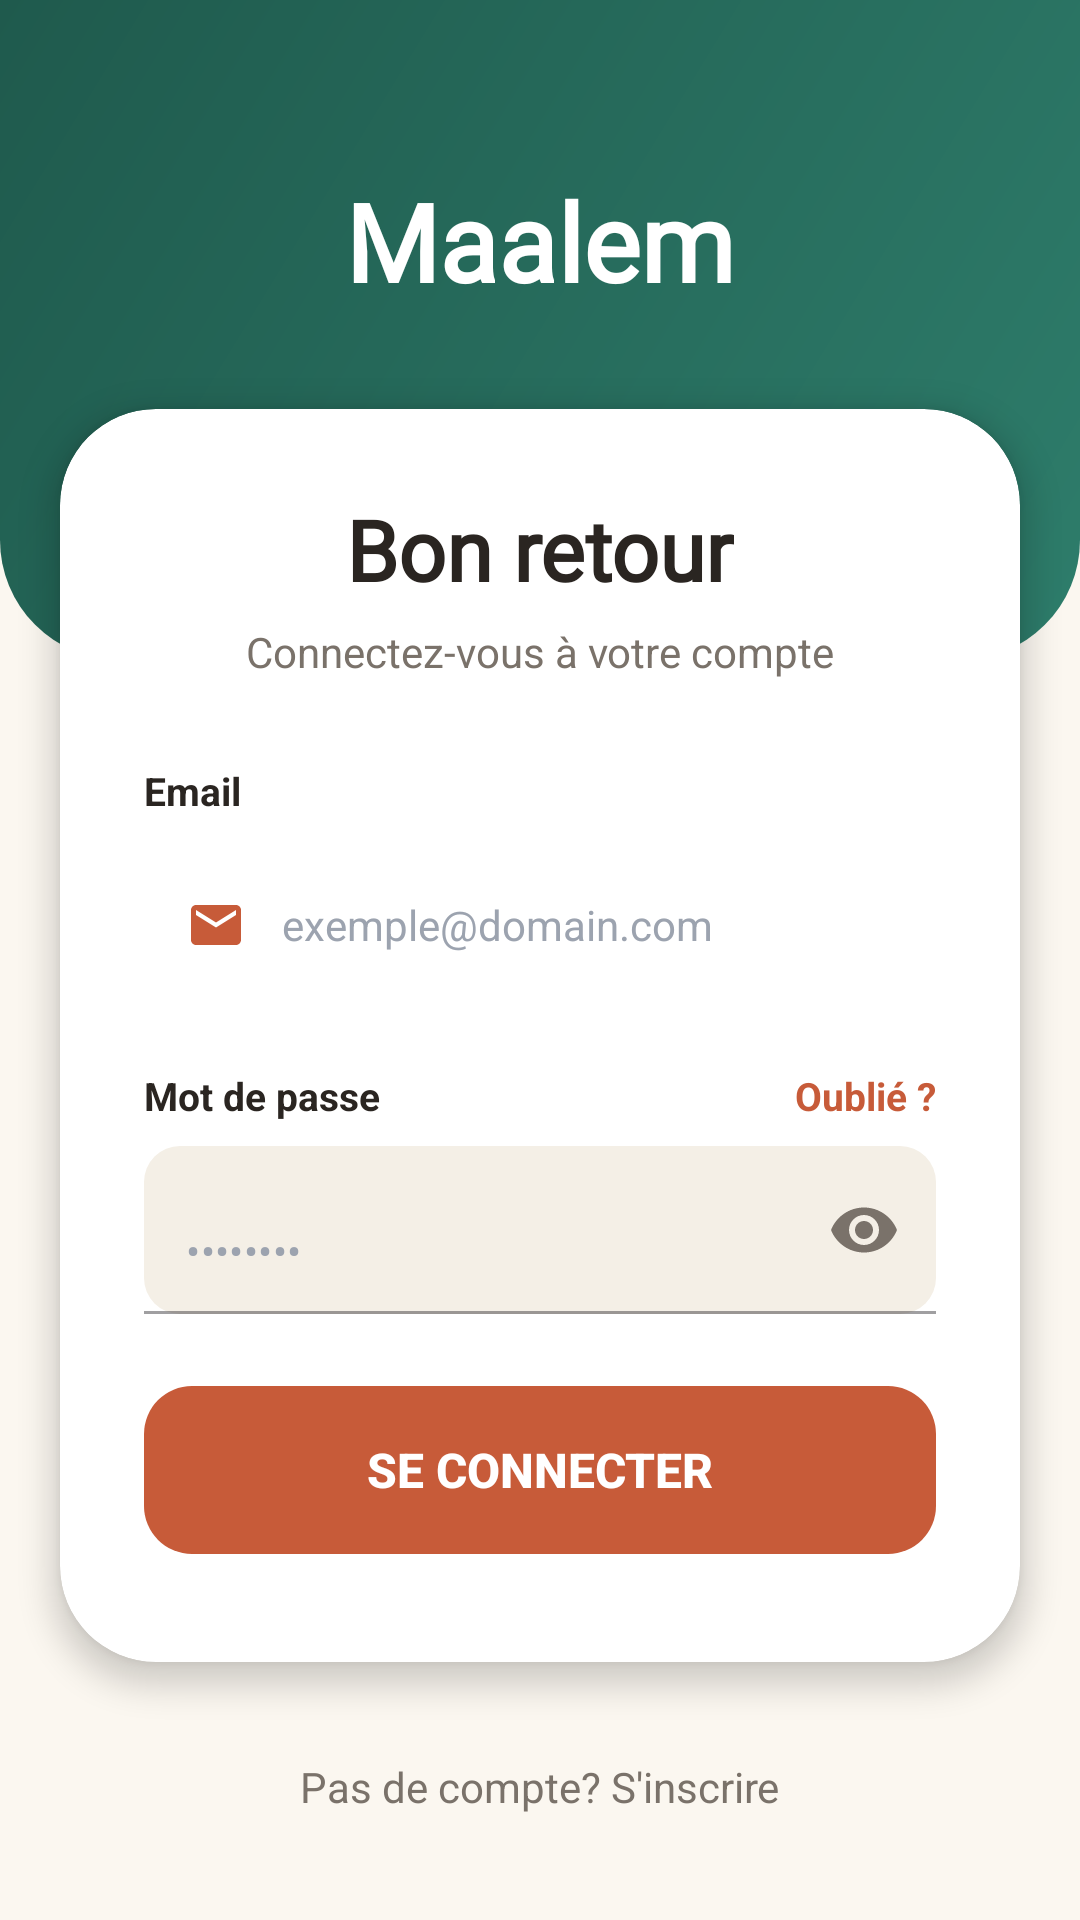

Android layout source for this screen:
<!-- AndroidManifest.xml: application theme Theme.Maalem -->
<!-- res/layout/fragment_login.xml -->
<?xml version="1.0" encoding="utf-8"?>
<FrameLayout
    xmlns:android="http://schemas.android.com/apk/res/android"
    xmlns:app="http://schemas.android.com/apk/res-auto"
    android:layout_width="match_parent"
    android:layout_height="match_parent"
    android:background="@color/cream">

    
    <View
        android:layout_width="match_parent"
        android:layout_height="220dp"
        android:background="@drawable/bg_wave_top_green" />

    
    <ImageView
        android:layout_width="match_parent"
        android:layout_height="220dp"
        android:src="@drawable/zellige_bg"
        android:scaleType="centerCrop"
        android:alpha="0.15"
        android:contentDescription="@null" />

    <ScrollView
        android:layout_width="match_parent"
        android:layout_height="match_parent"
        android:fillViewport="true"
        android:scrollbars="none">

        <LinearLayout
            android:layout_width="match_parent"
            android:layout_height="wrap_content"
            android:orientation="vertical"
            android:paddingBottom="40dp">

            
            <TextView
                android:layout_width="wrap_content"
                android:layout_height="wrap_content"
                android:layout_gravity="center_horizontal"
                android:layout_marginTop="56dp"
                android:text="Maalem"
                android:textColor="@color/text_on_dark"
                android:textSize="36sp"
                android:textStyle="bold"
                android:fontFamily="@font/poppins_bold" />

            
            <androidx.cardview.widget.CardView
                android:layout_width="match_parent"
                android:layout_height="wrap_content"
                android:layout_marginHorizontal="20dp"
                android:layout_marginTop="32dp"
                app:cardCornerRadius="32dp"
                app:cardElevation="6dp"
                app:cardBackgroundColor="@color/surface_white">

                <LinearLayout
                    android:layout_width="match_parent"
                    android:layout_height="wrap_content"
                    android:orientation="vertical"
                    android:padding="28dp">

                    <TextView
                        android:layout_width="wrap_content"
                        android:layout_height="wrap_content"
                        android:layout_gravity="center_horizontal"
                        android:text="Bon retour"
                        android:textSize="28sp"
                        android:textStyle="bold"
                        android:textColor="@color/text_primary"
                        android:fontFamily="@font/poppins_bold"
                        android:layout_marginBottom="6dp" />

                    <TextView
                        android:layout_width="wrap_content"
                        android:layout_height="wrap_content"
                        android:layout_gravity="center_horizontal"
                        android:text="Connectez-vous à votre compte"
                        android:textSize="14sp"
                        android:textColor="@color/text_secondary"
                        android:layout_marginBottom="28dp" />

                    
                    <TextView
                        android:layout_width="wrap_content"
                        android:layout_height="wrap_content"
                        android:text="Email"
                        android:textSize="13sp"
                        android:textStyle="bold"
                        android:textColor="@color/text_primary"
                        android:layout_marginBottom="8dp" />

                    <FrameLayout
                        android:layout_width="match_parent"
                        android:layout_height="56dp"
                        android:background="@drawable/bg_input_field"
                        android:layout_marginBottom="20dp">

                        <ImageView
                            android:layout_width="20dp"
                            android:layout_height="20dp"
                            android:layout_gravity="center_vertical"
                            android:layout_marginStart="14dp"
                            android:src="@drawable/ic_mail"
                            app:tint="@color/terracotta" />

                        <com.google.android.material.textfield.TextInputEditText
                            android:id="@+id/etEmail"
                            android:layout_width="match_parent"
                            android:layout_height="match_parent"
                            android:background="@null"
                            android:hint="exemple@domain.com"
                            android:textColorHint="#9CA3AF"
                            android:textSize="14sp"
                            android:textColor="@color/text_primary"
                            android:inputType="textEmailAddress"
                            android:paddingStart="46dp"
                            android:paddingEnd="14dp"
                            android:gravity="center_vertical" />
                    </FrameLayout>

                    
                    <LinearLayout
                        android:layout_width="match_parent"
                        android:layout_height="wrap_content"
                        android:orientation="horizontal"
                        android:layout_marginBottom="8dp">

                        <TextView
                            android:layout_width="0dp"
                            android:layout_height="wrap_content"
                            android:layout_weight="1"
                            android:text="Mot de passe"
                            android:textSize="13sp"
                            android:textStyle="bold"
                            android:textColor="@color/text_primary" />

                        <TextView
                            android:layout_width="wrap_content"
                            android:layout_height="wrap_content"
                            android:text="Oublié ?"
                            android:textSize="13sp"
                            android:textStyle="bold"
                            android:textColor="@color/terracotta" />
                    </LinearLayout>

                    <com.google.android.material.textfield.TextInputLayout
                        android:layout_width="match_parent"
                        android:layout_height="56dp"
                        android:layout_marginBottom="24dp"
                        app:passwordToggleEnabled="true"
                        app:passwordToggleTint="@color/text_secondary"
                        style="@style/Widget.MaterialComponents.TextInputLayout.FilledBox"
                        app:boxBackgroundColor="@color/surface_soft"
                        app:boxCornerRadiusTopStart="12dp"
                        app:boxCornerRadiusTopEnd="12dp"
                        app:boxCornerRadiusBottomStart="12dp"
                        app:boxCornerRadiusBottomEnd="12dp"
                        app:hintEnabled="false">

                        <com.google.android.material.textfield.TextInputEditText
                            android:id="@+id/etPassword"
                            android:layout_width="match_parent"
                            android:layout_height="match_parent"
                            android:inputType="textPassword"
                            android:hint="••••••••"
                            android:textColorHint="#9CA3AF"
                            android:textSize="14sp"
                            android:textColor="@color/text_primary"
                            android:paddingStart="14dp" />
                    </com.google.android.material.textfield.TextInputLayout>

                    <ProgressBar
                        android:id="@+id/progressBar"
                        android:layout_width="wrap_content"
                        android:layout_height="wrap_content"
                        android:layout_gravity="center_horizontal"
                        android:indeterminateTint="@color/emerald"
                        android:visibility="gone"
                        android:layout_marginBottom="12dp" />

                    
                    <androidx.appcompat.widget.AppCompatButton
                        android:id="@+id/btnLogin"
                        android:layout_width="match_parent"
                        android:layout_height="56dp"
                        android:text="Se connecter"
                        android:textColor="@color/surface_white"
                        android:textSize="16sp"
                        android:textStyle="bold"
                        android:background="@drawable/bg_btn_primary"
                        android:stateListAnimator="@null"
                        android:layout_marginBottom="8dp" />

                </LinearLayout>
            </androidx.cardview.widget.CardView>

            
            <TextView
                android:id="@+id/tvRegister"
                android:layout_width="wrap_content"
                android:layout_height="wrap_content"
                android:layout_gravity="center_horizontal"
                android:layout_marginTop="24dp"
                android:text="Pas de compte? S'inscrire"
                android:textSize="14sp"
                android:textColor="@color/text_secondary"
                android:paddingVertical="8dp" />

        </LinearLayout>
    </ScrollView>

</FrameLayout>
<!-- resources referenced by this layout -->
<resources>
  <color name="cream">#FBF7F0</color>
  <color name="emerald">#2E7D6B</color>
  <color name="surface_soft">#F4EFE6</color>
  <color name="surface_white">#FFFFFF</color>
  <color name="terracotta">#C75B39</color>
  <color name="text_on_dark">#FFFFFF</color>
  <color name="text_primary">#2A2521</color>
  <color name="text_secondary">#7A726A</color>
  <!-- drawable bg_btn_primary (drawable) -->
  <?xml version="1.0" encoding="utf-8"?>
  <shape xmlns:android="http://schemas.android.com/apk/res/android"
      android:shape="rectangle">
      <solid android:color="@color/terracotta" />
      <corners android:radius="16dp" />
  </shape>
  <!-- drawable bg_wave_top_green (drawable) -->
  <?xml version="1.0" encoding="utf-8"?>
  <shape xmlns:android="http://schemas.android.com/apk/res/android"
      android:shape="rectangle">
      <gradient
          android:startColor="@color/header_gradient_start"
          android:endColor="@color/header_gradient_end"
          android:angle="135" />
      <corners
          android:bottomLeftRadius="40dp"
          android:bottomRightRadius="40dp" />
  </shape>
  <!-- drawable ic_mail (drawable) -->
  <?xml version="1.0" encoding="utf-8"?>
  <vector xmlns:android="http://schemas.android.com/apk/res/android"
      android:width="24dp"
      android:height="24dp"
      android:viewportWidth="24"
      android:viewportHeight="24">
      <path
          android:fillColor="#FF787585"
          android:pathData="M20,4H4C2.9,4 2,4.9 2,6v12c0,1.1 0.9,2 2,2h16c1.1,0 2,-0.9 2,-2V6C22,4.9 21.1,4 20,4zM20,8l-8,5L4,8V6l8,5 8,-5V8z"/>
  </vector>
  <style name="Theme.Maalem" parent="Base.Theme.Maalem" />
  <color name="header_gradient_start">#2E7D6B</color>
  <color name="header_gradient_end">#1F5A4D</color>
  <style name="Base.Theme.Maalem" parent="Theme.Material3.DayNight.NoActionBar">
          
          
      </style>
</resources>
